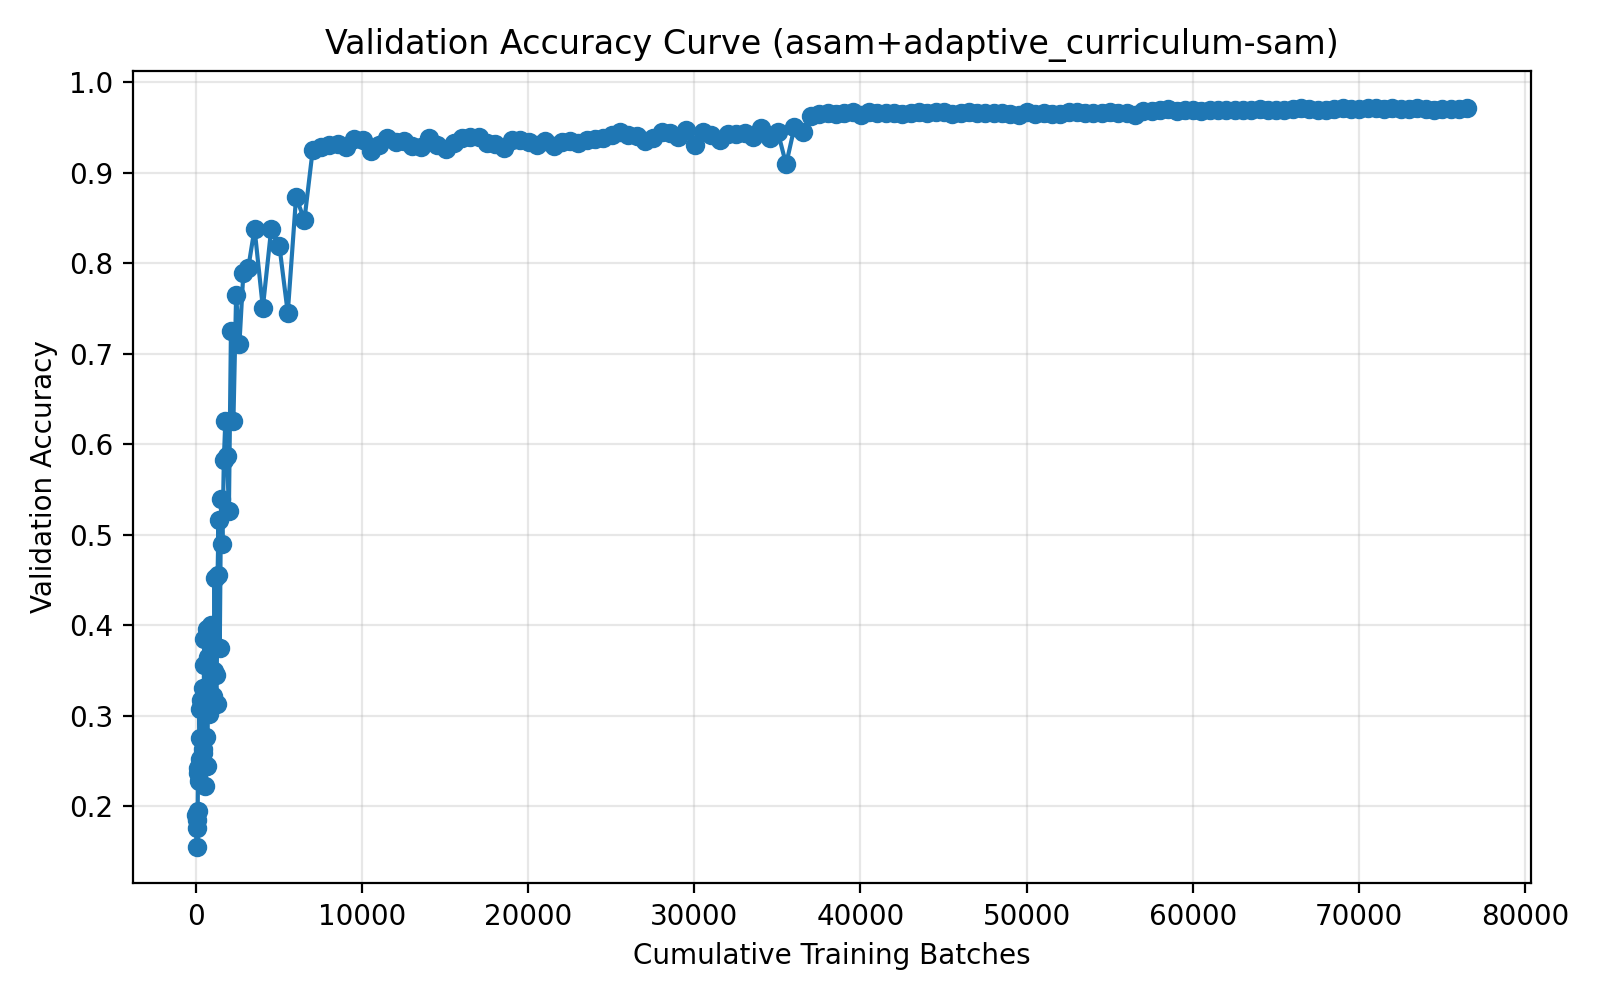

The table this chart was drawn from, first rows:
run_name, method, epoch, cumulative_batches, elapsed_seconds, val_accuracy
03-27_23-13, asam+adaptive_curriculum-sam, 1, 20, 5.312, 0.1903
03-27_23-13, asam+adaptive_curriculum-sam, 2, 40, 10.07, 0.1556
03-27_23-13, asam+adaptive_curriculum-sam, 3, 60, 14.85, 0.1755
03-27_23-13, asam+adaptive_curriculum-sam, 4, 80, 19.65, 0.1853
03-27_23-13, asam+adaptive_curriculum-sam, 5, 100, 24.4, 0.1953
03-27_23-13, asam+adaptive_curriculum-sam, 6, 122, 29.44, 0.2366
03-27_23-13, asam+adaptive_curriculum-sam, 7, 144, 34.48, 0.2428
03-27_23-13, asam+adaptive_curriculum-sam, 8, 166, 39.51, 0.2374
03-27_23-13, asam+adaptive_curriculum-sam, 9, 188, 44.55, 0.2284
03-27_23-13, asam+adaptive_curriculum-sam, 10, 210, 49.59, 0.307
03-27_23-13, asam+adaptive_curriculum-sam, 11, 235, 55.14, 0.2759
03-27_23-13, asam+adaptive_curriculum-sam, 12, 260, 60.49, 0.2518
03-27_23-13, asam+adaptive_curriculum-sam, 13, 285, 65.83, 0.2424
03-27_23-13, asam+adaptive_curriculum-sam, 14, 310, 71.18, 0.3179
03-27_23-13, asam+adaptive_curriculum-sam, 15, 337, 77.17, 0.3139
03-27_23-13, asam+adaptive_curriculum-sam, 16, 364, 82.79, 0.3147
03-27_23-13, asam+adaptive_curriculum-sam, 17, 391, 88.41, 0.3308
03-27_23-13, asam+adaptive_curriculum-sam, 18, 418, 94.06, 0.2638
03-27_23-13, asam+adaptive_curriculum-sam, 19, 448, 100.3, 0.2585
03-27_23-13, asam+adaptive_curriculum-sam, 20, 478, 106.2, 0.3558
03-27_23-13, asam+adaptive_curriculum-sam, 21, 508, 122, 0.3846
03-27_23-13, asam+adaptive_curriculum-sam, 22, 541, 128.6, 0.2225
03-27_23-13, asam+adaptive_curriculum-sam, 23, 574, 144.8, 0.2762
03-27_23-13, asam+adaptive_curriculum-sam, 24, 607, 161, 0.2448
03-27_23-13, asam+adaptive_curriculum-sam, 25, 643, 168.1, 0.3953
03-27_23-13, asam+adaptive_curriculum-sam, 26, 679, 184.7, 0.2445
03-27_23-13, asam+adaptive_curriculum-sam, 27, 715, 201.3, 0.365
03-27_23-13, asam+adaptive_curriculum-sam, 28, 754, 218.8, 0.3166
03-27_23-13, asam+adaptive_curriculum-sam, 29, 793, 226, 0.3014
03-27_23-13, asam+adaptive_curriculum-sam, 30, 832, 243.1, 0.318
03-27_23-13, asam+adaptive_curriculum-sam, 31, 875, 261, 0.3999
03-27_23-13, asam+adaptive_curriculum-sam, 32, 918, 278.6, 0.3167
03-27_23-13, asam+adaptive_curriculum-sam, 33, 966, 296.9, 0.379
03-27_23-13, asam+adaptive_curriculum-sam, 34, 1014, 314.9, 0.3221
03-27_23-13, asam+adaptive_curriculum-sam, 35, 1066, 333.6, 0.3499
03-27_23-13, asam+adaptive_curriculum-sam, 36, 1118, 352.2, 0.452
03-27_23-13, asam+adaptive_curriculum-sam, 37, 1176, 371.7, 0.3455
03-27_23-13, asam+adaptive_curriculum-sam, 38, 1234, 391.1, 0.3128
03-27_23-13, asam+adaptive_curriculum-sam, 39, 1297, 411.5, 0.4555
03-27_23-13, asam+adaptive_curriculum-sam, 40, 1360, 441.3, 0.516
03-27_23-13, asam+adaptive_curriculum-sam, 41, 1430, 462.4, 0.375
03-27_23-13, asam+adaptive_curriculum-sam, 42, 1506, 494.4, 0.5397
03-27_23-13, asam+adaptive_curriculum-sam, 43, 1590, 517.3, 0.4898
03-27_23-13, asam+adaptive_curriculum-sam, 44, 1674, 549.8, 0.5826
03-27_23-13, asam+adaptive_curriculum-sam, 45, 1766, 583.7, 0.6258
03-27_23-13, asam+adaptive_curriculum-sam, 46, 1868, 618.6, 0.5868
03-27_23-13, asam+adaptive_curriculum-sam, 47, 1980, 654.7, 0.5262
03-27_23-13, asam+adaptive_curriculum-sam, 48, 2103, 702.3, 0.7248
03-27_23-13, asam+adaptive_curriculum-sam, 49, 2251, 752.7, 0.6251
03-27_23-13, asam+adaptive_curriculum-sam, 50, 2414, 805.5, 0.7643
03-27_23-13, asam+adaptive_curriculum-sam, 51, 2611, 872.4, 0.7103
03-27_23-13, asam+adaptive_curriculum-sam, 52, 2850, 954.2, 0.7891
03-27_23-13, asam+adaptive_curriculum-sam, 53, 3139, 1042, 0.794
03-27_23-13, asam+adaptive_curriculum-sam, 54, 3523, 1172, 0.838
03-27_23-13, asam+adaptive_curriculum-sam, 55, 4023, 1237, 0.7507
03-27_23-13, asam+adaptive_curriculum-sam, 56, 4523, 1302, 0.8372
03-27_23-13, asam+adaptive_curriculum-sam, 57, 5023, 1367, 0.8183
03-27_23-13, asam+adaptive_curriculum-sam, 58, 5523, 1432, 0.745
03-27_23-13, asam+adaptive_curriculum-sam, 59, 6023, 1497, 0.873
03-27_23-13, asam+adaptive_curriculum-sam, 60, 6523, 1562, 0.8474
... 140 more rows
